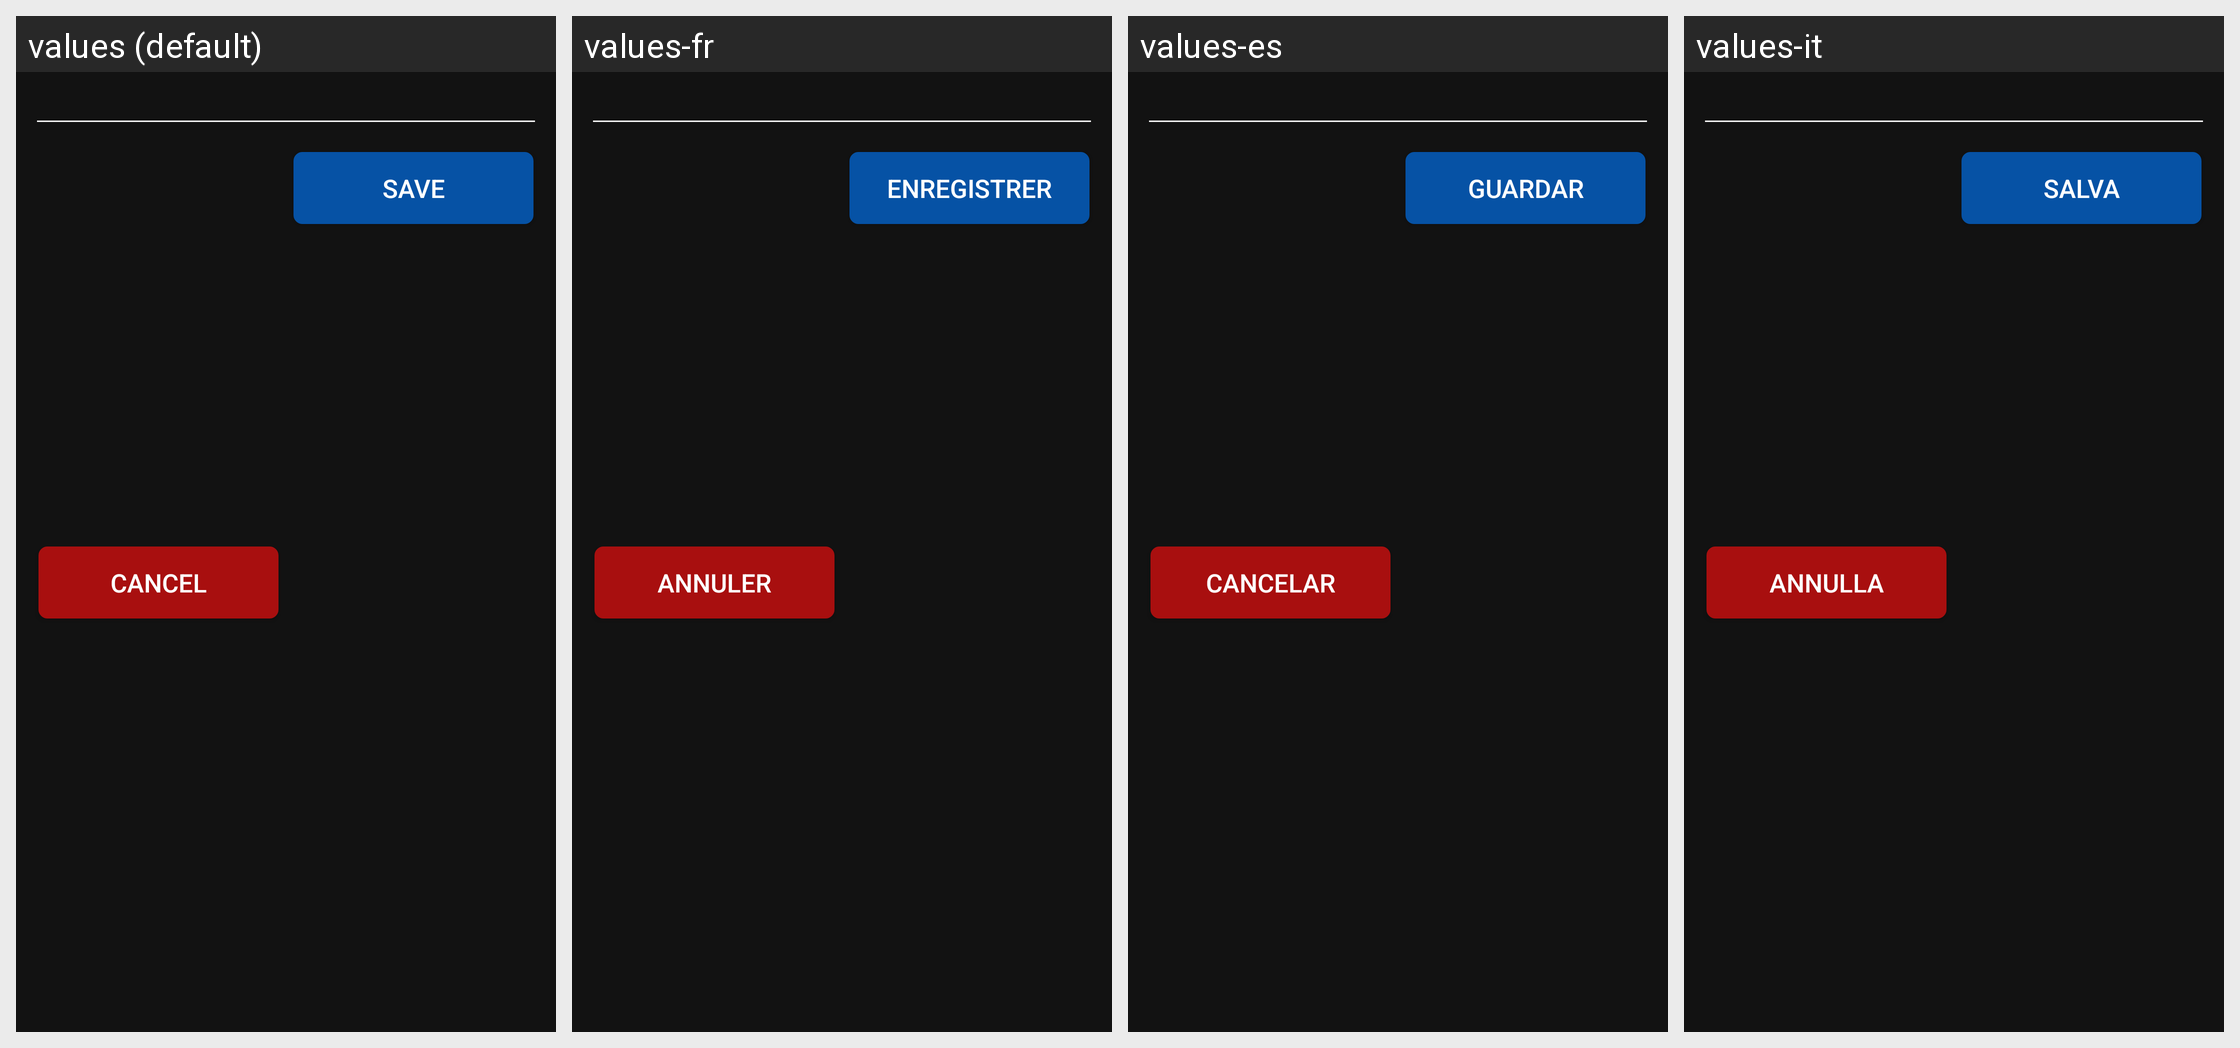

Strings drawn on this Android screen and how each of the app's shown locales translates them:
Android screen res/layout/dialog_add_shopping_list.xml rendered under 4 locales, left to right: values (default), values-fr, values-es, values-it. Device: Nexus 5 (rendered at 1080×1920; each locale shown at half size, 540×960, under a caption strip naming it); theme AppThemeDark.
Other locales in the repository, not shown: values-de, values-ro, values-ru.
Strings drawn on this screen, with the default value and each locale's value (text and hints the layout hard-codes, and strings that could not be matched under every locale, appear in the picture but are not listed):

noteDeleteDialogCancel
  values: Cancel
  values-fr: Annuler
  values-es: Cancelar
  values-it: Annulla

noteDiscardDialogSave
  values: Save
  values-fr: Enregistrer
  values-es: Guardar
  values-it: Salva
